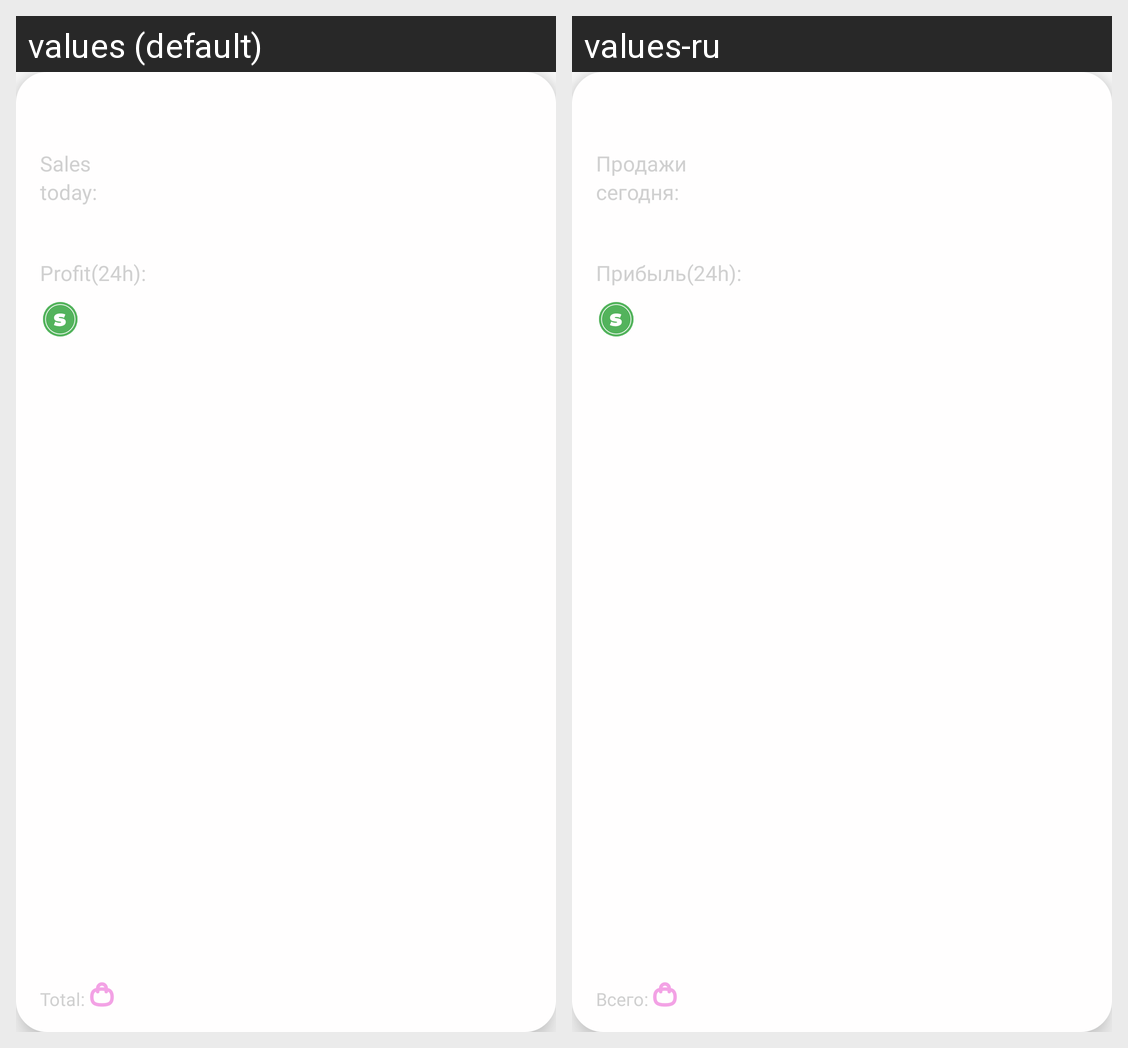

For this localized Android screen grid, give each drawn string resource with its value in every locale shown.
Android screen res/layout/rvitem_myclothesfrag.xml rendered under 2 locales, left to right: values (default), values-ru. Device: Nexus 5 (rendered at 1080×1920; each locale shown at half size, 540×960, under a caption strip naming it); theme Theme.Schooly.
Strings drawn on this screen, with the default value and each locale's value (text and hints the layout hard-codes, and strings that could not be matched under every locale, appear in the picture but are not listed):

purchases
  values: Sales
  values-ru: Продажи

today1
  values: today:
  values-ru: сегодня:

profit
  values: Profit(24h):
  values-ru: Прибыль(24h):

total
  values: Total:
  values-ru: Всего:
